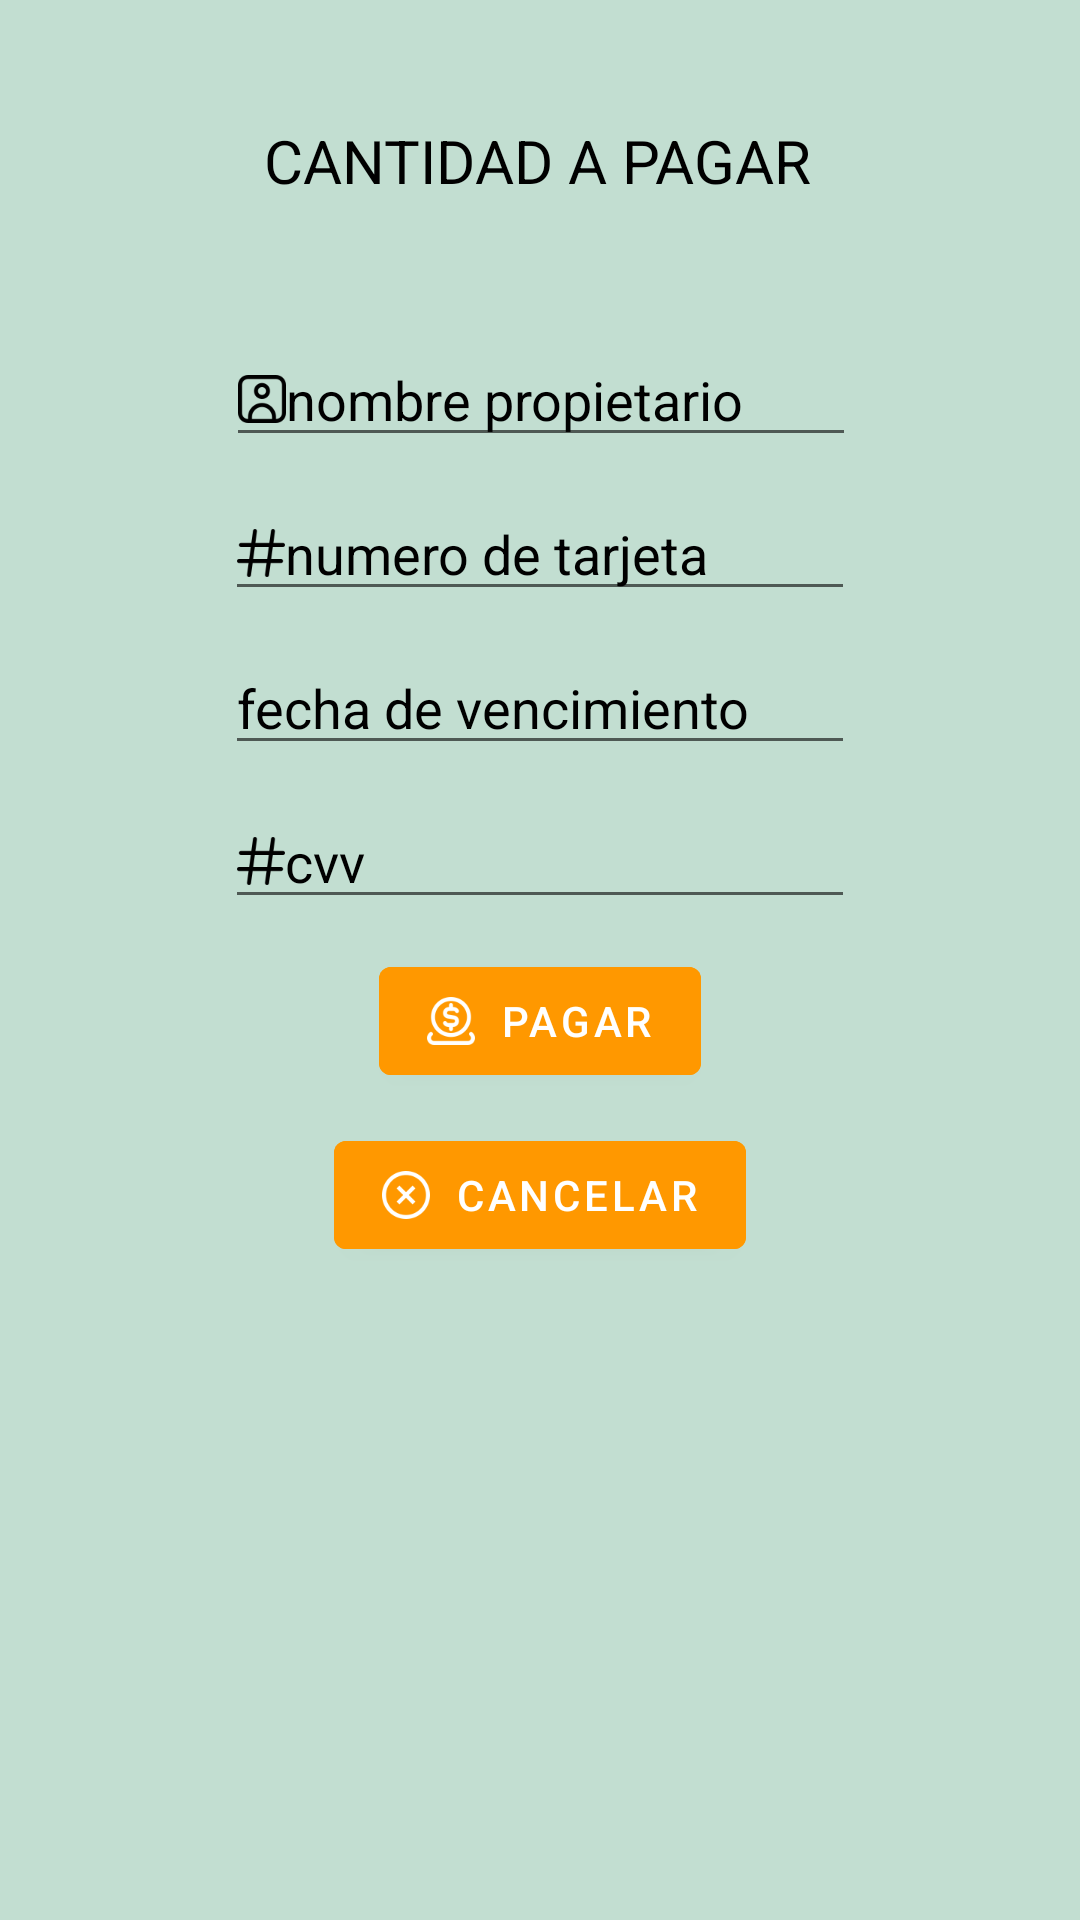

Reconstruct the res/layout file that produces this screen, plus the resources it refers to.
<!-- AndroidManifest.xml: application theme Theme.Pdm_alquilerMesasProyectoFinal -->
<!-- res/layout/activity_pago_reserva.xml -->
<?xml version="1.0" encoding="utf-8"?>
<androidx.constraintlayout.widget.ConstraintLayout xmlns:android="http://schemas.android.com/apk/res/android"
    xmlns:app="http://schemas.android.com/apk/res-auto"
    xmlns:tools="http://schemas.android.com/tools"
    android:layout_width="match_parent"
    android:layout_height="match_parent"
    android:background="#C2DED1"
    tools:context=".PagoReservaActivity">

    <TextView
        android:id="@+id/tvMensajePagoReservaActivity"
        android:layout_width="wrap_content"
        android:layout_height="wrap_content"
        android:layout_marginTop="40dp"
        android:text="CANTIDAD A PAGAR"
        android:textColor="#000000"
        android:textColorHint="#000000"
        android:textSize="20sp"
        app:layout_constraintEnd_toEndOf="parent"
        app:layout_constraintHorizontal_bias="0.497"
        app:layout_constraintStart_toStartOf="parent"
        app:layout_constraintTop_toTopOf="parent" />

    <EditText
        android:id="@+id/etNombrePagoReservaActivity"
        android:layout_width="wrap_content"
        android:layout_height="wrap_content"
        android:layout_marginTop="44dp"
        android:drawableLeft="@drawable/nombre"
        android:ems="10"
        android:hint="nombre propietario"
        android:inputType="textPersonName"
        android:textColor="#0B0B0B"
        android:textColorHint="#000000"
        app:layout_constraintEnd_toEndOf="parent"
        app:layout_constraintHorizontal_bias="0.502"
        app:layout_constraintStart_toStartOf="parent"
        app:layout_constraintTop_toBottomOf="@+id/tvMensajePagoReservaActivity" />

    <EditText
        android:id="@+id/etNumeroTarjetaPagoReservaActivity"
        android:layout_width="wrap_content"
        android:layout_height="wrap_content"
        android:layout_marginTop="10dp"
        android:drawableLeft="@drawable/numero"
        android:ems="10"
        android:hint="numero de tarjeta"
        android:inputType="textPersonName"
        android:textColor="#000000"
        android:textColorHint="#000000"
        app:layout_constraintEnd_toEndOf="parent"
        app:layout_constraintStart_toStartOf="parent"
        app:layout_constraintTop_toBottomOf="@+id/etNombrePagoReservaActivity" />

    <EditText
        android:id="@+id/etFechaVencimientoPagoReservaActivity"
        android:layout_width="wrap_content"
        android:layout_height="wrap_content"
        android:layout_marginTop="10dp"
        android:drawableLeft="@drawable/calendario"
        android:ems="10"
        android:hint="fecha de vencimiento"
        android:inputType="textPersonName"
        android:textColor="#000000"
        android:textColorHint="#000000"
        app:layout_constraintEnd_toEndOf="parent"
        app:layout_constraintStart_toStartOf="parent"
        app:layout_constraintTop_toBottomOf="@+id/etNumeroTarjetaPagoReservaActivity" />

    <EditText
        android:id="@+id/etCVVPagoReservaActivity"
        android:layout_width="wrap_content"
        android:layout_height="wrap_content"
        android:layout_marginTop="10dp"
        android:drawableLeft="@drawable/numero"
        android:ems="10"
        android:hint="cvv"
        android:inputType="textPersonName"
        android:textColor="#000000"
        android:textColorHint="#000000"
        app:layout_constraintEnd_toEndOf="parent"
        app:layout_constraintStart_toStartOf="parent"
        app:layout_constraintTop_toBottomOf="@+id/etFechaVencimientoPagoReservaActivity" />

    <Button
        android:id="@+id/button19"
        android:layout_width="wrap_content"
        android:layout_height="wrap_content"
        android:layout_marginTop="10dp"
        android:backgroundTint="#FF9800"
        android:onClick="btnPagar"
        android:text="PAGAR"
        app:icon="@drawable/precio"
        app:layout_constraintEnd_toEndOf="parent"
        app:layout_constraintStart_toStartOf="parent"
        app:layout_constraintTop_toBottomOf="@+id/etCVVPagoReservaActivity" />

    <Button
        android:id="@+id/button20"
        android:layout_width="wrap_content"
        android:layout_height="wrap_content"
        android:layout_marginTop="10dp"
        android:backgroundTint="#FF9800"
        android:text="cancelar"
        app:icon="@drawable/cancelar"
        app:layout_constraintEnd_toEndOf="parent"
        app:layout_constraintStart_toStartOf="parent"
        app:layout_constraintTop_toBottomOf="@+id/button19" />
</androidx.constraintlayout.widget.ConstraintLayout>
<!-- resources referenced by this layout -->
<resources>
  <!-- drawable cancelar: png bitmap (drawable-xxxhdpi, 1603 bytes) -->
  <!-- drawable nombre: png bitmap (drawable-xxxhdpi, 1559 bytes) -->
  <!-- drawable numero: png bitmap (drawable-xxxhdpi, 800 bytes) -->
  <!-- drawable precio: png bitmap (drawable-xxxhdpi, 1993 bytes) -->
  <style name="Theme.Pdm_alquilerMesasProyectoFinal" parent="Theme.MaterialComponents.DayNight.NoActionBar">
          
          <item name="colorPrimary">@color/purple_500</item>
          <item name="colorPrimaryVariant">@color/purple_700</item>
          <item name="colorOnPrimary">@color/white</item>
          
          <item name="colorSecondary">@color/teal_200</item>
          <item name="colorSecondaryVariant">@color/teal_700</item>
          <item name="colorOnSecondary">@color/black</item>
          
          <item name="android:statusBarColor" tools:targetApi="l">?attr/colorPrimaryVariant</item>
          
      </style>
  <!-- not gathered from this repository: default colours our renderer supplied (Android Studio template values) -->
  <color name="purple_500">#FF6200EE</color>
  <color name="purple_700">#FF3700B3</color>
  <color name="teal_200">#FF03DAC5</color>
  <color name="teal_700">#FF018786</color>
  <color name="black">#FF000000</color>
  <color name="white">#FFFFFFFF</color>
</resources>
